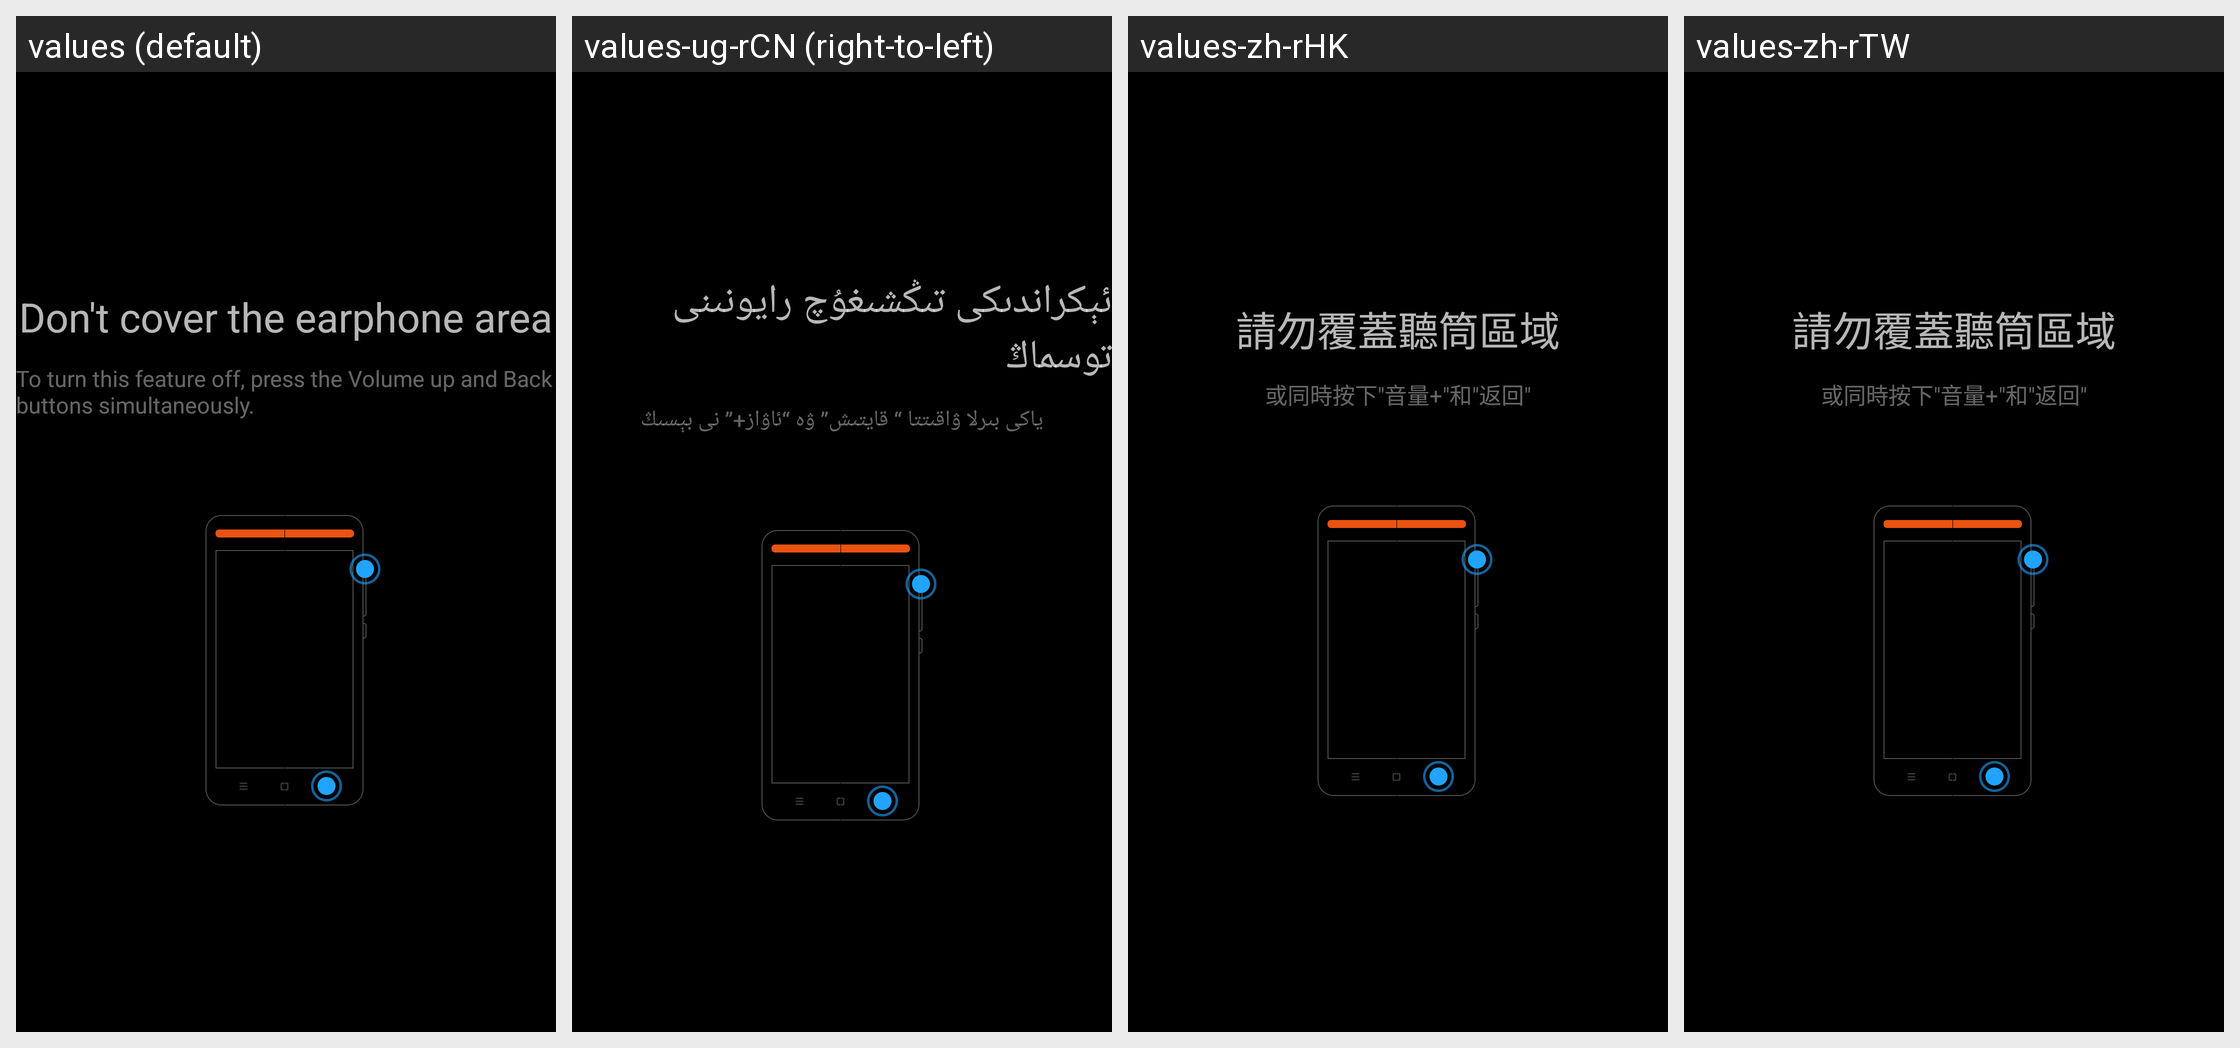

This grid shows one Android layout under several languages. Give, for every string resource on the screen, its name, the default text and each shown locale's text.
Android screen res/layout/screen_on_proximity_sensor_guide.xml rendered under 4 locales, left to right: values (default), values-ug-rCN (right-to-left), values-zh-rHK, values-zh-rTW. Device: Nexus 5 (rendered at 1080×1920; each locale shown at half size, 540×960, under a caption strip naming it); theme android:Theme.NoTitleBar.Fullscreen.
Other locales in the repository, not shown: values-ar, values-as-rIN, values-az-rAZ, values-be, values-bg, values-bn-rBD, values-bn-rIN, values-bo-rCN, values-bs, values-ca, values-cs, values-da, values-de, values-el, values-en-rGB, values-en-rIN, values-es, values-es-rUS, values-et-rEE, values-eu-rES, values-fa-rIR, values-fi, values-fr, values-gl-rES, values-gu-rIN, values-ha-rNG, values-hi, values-hr, values-hu, values-hy-rAM, values-in, values-it, values-iw-rIL, values-ja, values-ka-rGE, values-kk-rKZ, values-km-rKH, values-kn-rIN, values-ko, values-lt, values-lv, values-mk-rMK, values-ml-rIN, values-mr-rIN, values-ms-rMY, values-mt-rMT, values-my-rMM, values-nb, values-ne-rIN, values-ne-rNP, values-nl, values-or-rIN, values-pa-rIN, values-pl, values-pt-rBR, values-pt-rPT, values-ro, values-ru, values-sk, values-sl, values-sq-rAL, values-sr, values-sv, values-ta-rIN, values-te-rIN, values-th, values-tr, values-uk, values-ur-rIN, values-ur-rPK, values-uz-rUZ, values-vi, values-zh-rCN.
Strings drawn on this screen, with the default value and each locale's value (text and hints the layout hard-codes, and strings that could not be matched under every locale, appear in the picture but are not listed):

screen_on_proximity_sensor_summary
  values: Don't cover the earphone area
  values-ug-rCN: ئېكراندىكى تىڭشىغۇچ رايونىنى توسماڭ
  values-zh-rHK: 請勿覆蓋聽筒區域
  values-zh-rTW: 請勿覆蓋聽筒區域

screen_on_proximity_sensor_hint
  values: To turn this feature off, press the Volume up and Back buttons simultaneously.
  values-ug-rCN: ياكى بىرلا ۋاقىتتا “ قايتىش” ۋە “ئاۋاز+” نى بېسىڭ
  values-zh-rHK: 或同時按下"音量+"和"返回"
  values-zh-rTW: 或同時按下"音量+"和"返回"
